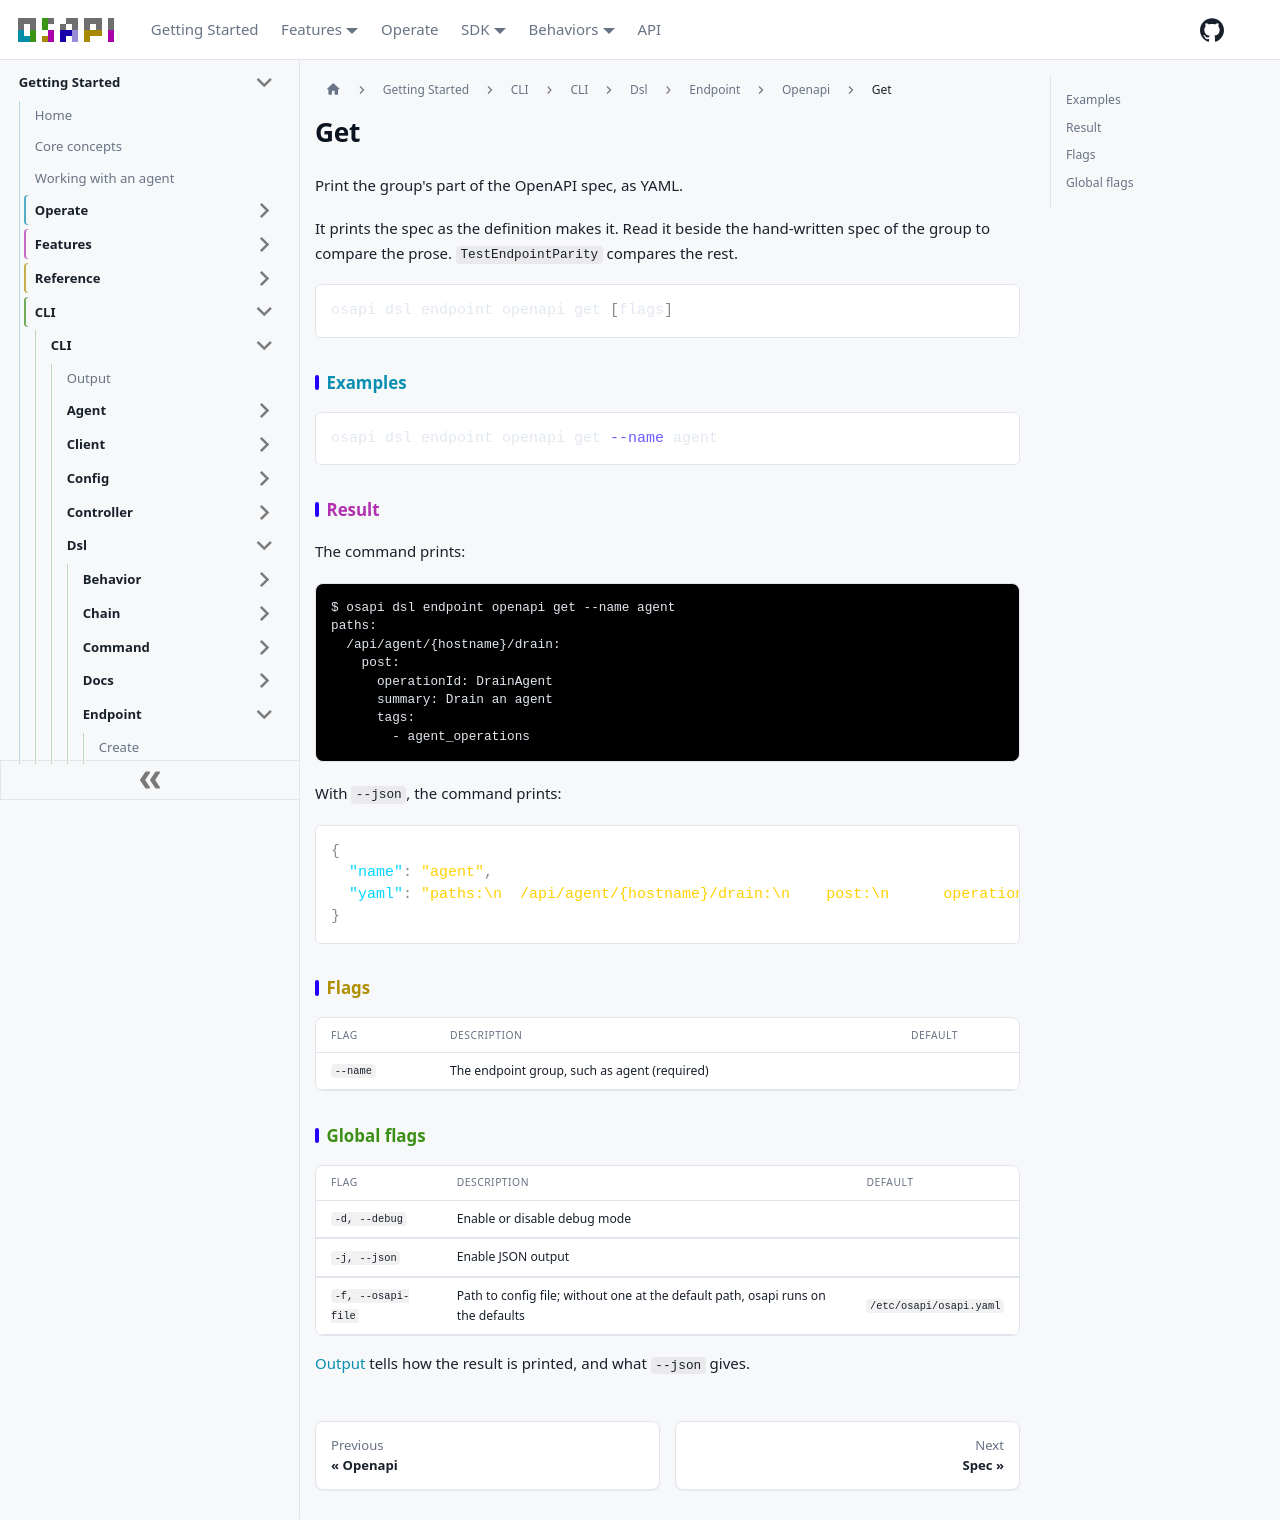

repository: osapi-io/osapi · page: sidebar/usage/cli/dsl/endpoint/openapi/get.html · generator: docusaurus

# Get

Print the group's part of the OpenAPI spec, as YAML.

It prints the spec as the definition makes it. Read it beside the hand-written
spec of the group to compare the prose. `TestEndpointParity` compares the rest.

```bash
osapi dsl endpoint openapi get [flags]
```

## Examples

```bash
osapi dsl endpoint openapi get --name agent
```

## Result

The command prints:

```ansi
$ osapi dsl endpoint openapi get --name agent
paths:
  /api/agent/{hostname}/drain:
    post:
      operationId: DrainAgent
      summary: Drain an agent
      tags:
        - agent_operations
```

With `--json`, the command prints:

```json
{
  "name": "agent",
  "yaml": "paths:\n  /api/agent/{hostname}/drain:\n    post:\n      operationId: DrainAgent\n      summary: Drain an agent\n      tags:\n        - agent_operations\n"
}
```

## Flags

| Flag     | Description                                  | Default |
| -------- | -------------------------------------------- | ------- |
| `--name` | The endpoint group, such as agent (required) |         |

## Global flags

| Flag               | Description                                                                      | Default                 |
| ------------------ | -------------------------------------------------------------------------------- | ----------------------- |
| `-d, --debug`      | Enable or disable debug mode                                                     |                         |
| `-j, --json`       | Enable JSON output                                                               |                         |
| `-f, --osapi-file` | Path to config file; without one at the default path, osapi runs on the defaults | `/etc/osapi/osapi.yaml` |

[Output](../../../output.md) tells how the result is printed, and what `--json`
gives.
